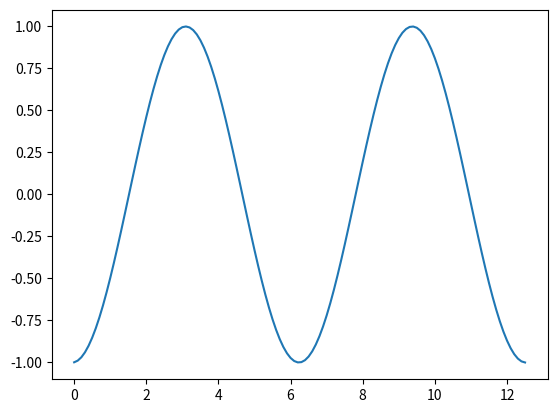

Write Python code to recreate this figure.
from matplotlib import pyplot as plt
import numpy as np


def plot_numerical_solution():
    y = -1
    h = 0.1
    y_list = []
    x_list = np.arange(0, np.pi * 4, h)
    for x in x_list:
        y = y + h * np.sin(x)
        y_list.append(y)
    return x_list, y_list


def main():
    x, y = plot_numerical_solution()
    print(y)
    plt.plot(x, y)
    plt.show()


if __name__ == '__main__':
    main()
